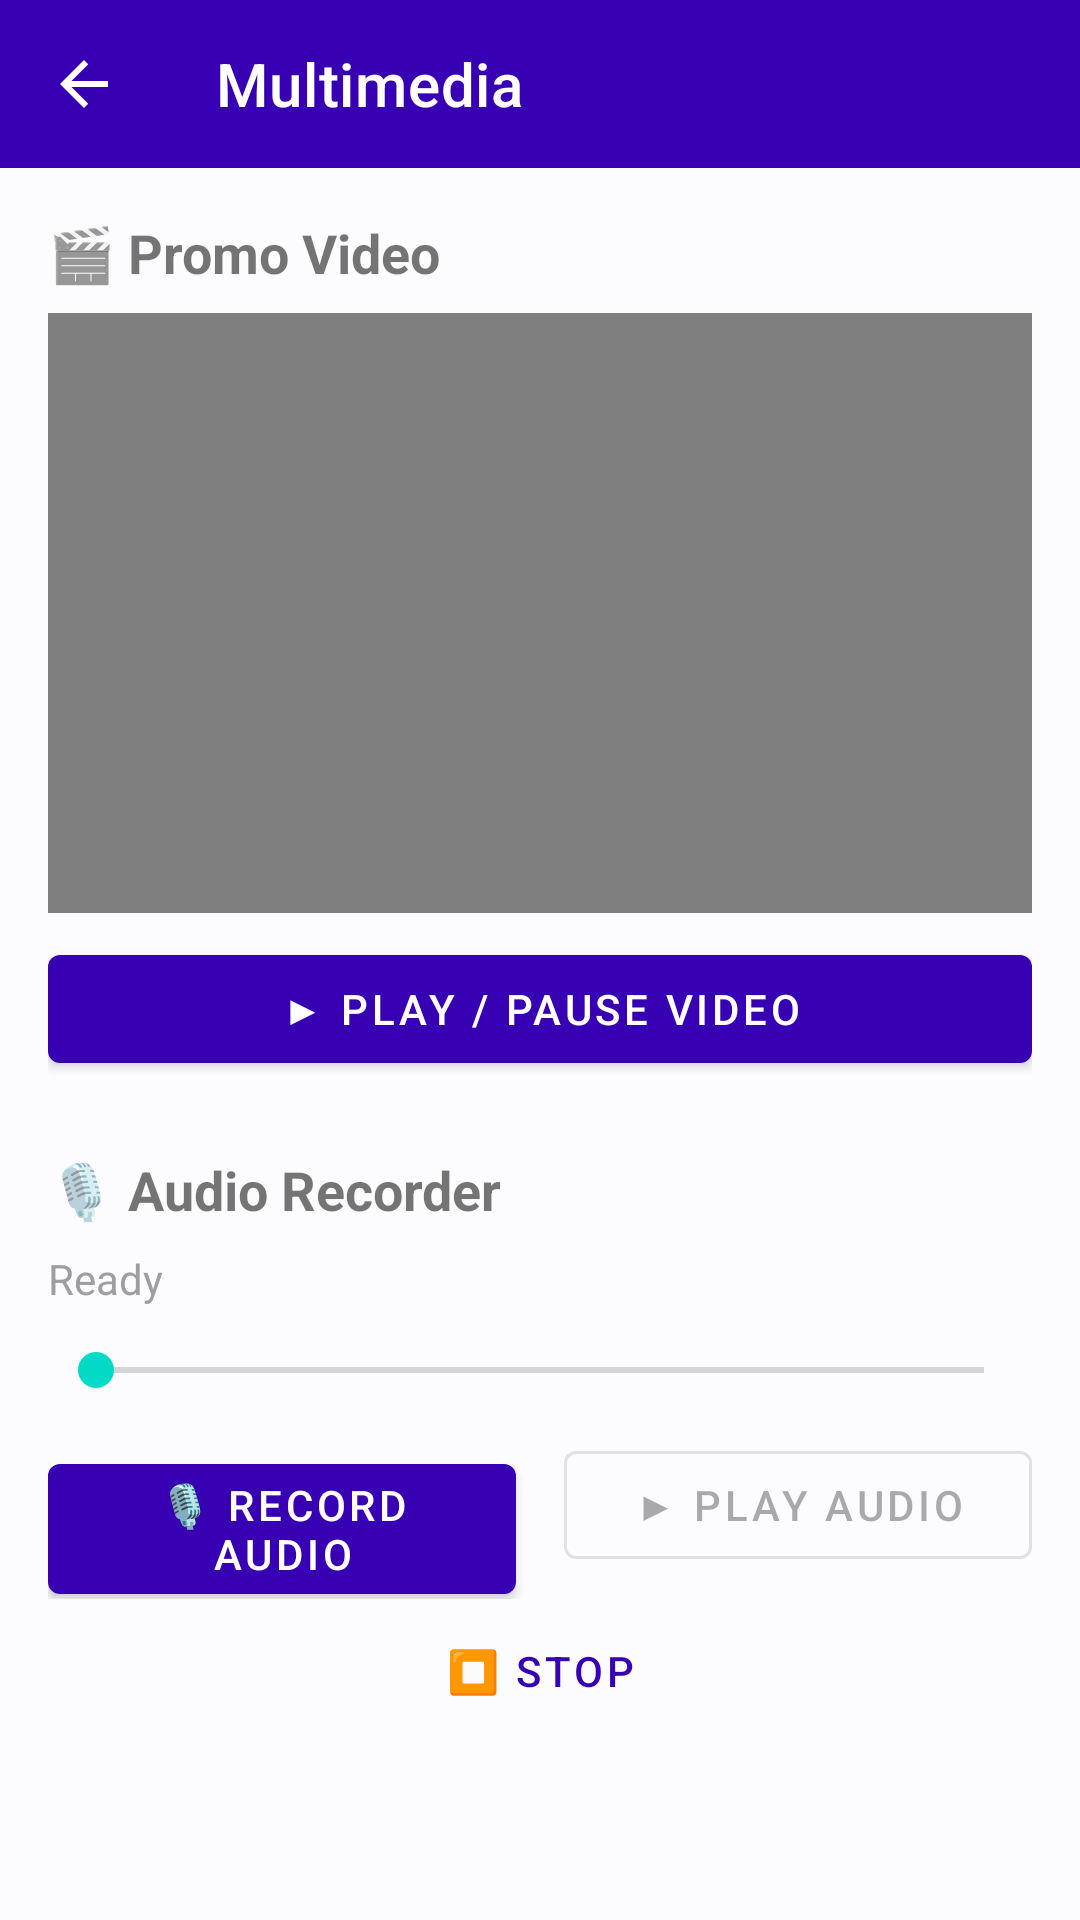

Here is an Android app screen rendered from its layout file. Give the layout XML and the strings, colors and styles it references.
<!-- AndroidManifest.xml: application theme Theme.ShopEase -->
<!-- res/layout/activity_multimedia.xml -->
<?xml version="1.0" encoding="utf-8"?>
<LinearLayout xmlns:android="http://schemas.android.com/apk/res/android"
    xmlns:app="http://schemas.android.com/apk/res-auto"
    android:layout_width="match_parent"
    android:layout_height="match_parent"
    android:orientation="vertical">

    <com.google.android.material.appbar.MaterialToolbar
        android:id="@+id/toolbar"
        android:layout_width="match_parent"
        android:layout_height="?attr/actionBarSize"
        android:background="@color/purple_700"
        app:navigationIcon="@drawable/ic_back"
        app:title="Multimedia"
        app:titleTextColor="@color/white"/>

    <ScrollView android:layout_width="match_parent" android:layout_height="match_parent">
        <LinearLayout android:layout_width="match_parent" android:layout_height="wrap_content"
            android:orientation="vertical" android:padding="16dp">

            
            <TextView android:layout_width="wrap_content" android:layout_height="wrap_content"
                android:text="🎬 Promo Video" android:textSize="18sp" android:textStyle="bold"/>

            <VideoView android:id="@+id/videoView"
                android:layout_width="match_parent"
                android:layout_height="200dp"
                android:layout_marginTop="8dp"/>

            <com.google.android.material.button.MaterialButton
                android:id="@+id/btnPlayVideo"
                android:layout_width="match_parent"
                android:layout_height="wrap_content"
                android:layout_marginTop="8dp"
                android:text="▶ Play / Pause Video"/>

            
            <TextView android:layout_width="wrap_content" android:layout_height="wrap_content"
                android:layout_marginTop="24dp"
                android:text="🎙 Audio Recorder" android:textSize="18sp" android:textStyle="bold"/>

            <TextView android:id="@+id/tvStatus"
                android:layout_width="wrap_content" android:layout_height="wrap_content"
                android:layout_marginTop="8dp" android:text="Ready"
                android:textColor="@color/gray_medium"/>

            <SeekBar android:id="@+id/seekBar"
                android:layout_width="match_parent" android:layout_height="wrap_content"
                android:layout_marginTop="12dp"/>

            <LinearLayout android:layout_width="match_parent" android:layout_height="wrap_content"
                android:orientation="horizontal" android:layout_marginTop="12dp">

                <com.google.android.material.button.MaterialButton
                    android:id="@+id/btnRecord"
                    android:layout_width="0dp" android:layout_height="wrap_content"
                    android:layout_weight="1" android:layout_marginEnd="8dp"
                    android:text="🎙 Record Audio"/>

                <com.google.android.material.button.MaterialButton
                    android:id="@+id/btnPlay"
                    style="@style/Widget.MaterialComponents.Button.OutlinedButton"
                    android:layout_width="0dp" android:layout_height="wrap_content"
                    android:layout_weight="1" android:layout_marginStart="8dp"
                    android:enabled="false" android:text="▶ Play Audio"/>
            </LinearLayout>

            <com.google.android.material.button.MaterialButton
                android:id="@+id/btnStopPlay"
                style="@style/Widget.MaterialComponents.Button.TextButton"
                android:layout_width="match_parent" android:layout_height="wrap_content"
                android:text="⏹ Stop"/>

        </LinearLayout>
    </ScrollView>
</LinearLayout>
<!-- resources referenced by this layout -->
<resources>
  <color name="gray_medium">#FF9E9E9E</color>
  <color name="purple_700">#FF3700B3</color>
  <color name="white">#FFFFFF</color>
  <!-- drawable ic_back (drawable) -->
  <?xml version="1.0" encoding="utf-8"?>
  <vector xmlns:android="http://schemas.android.com/apk/res/android"
      android:width="24dp" android:height="24dp"
      android:viewportWidth="24" android:viewportHeight="24"
      android:tint="@color/white">
      <path android:fillColor="@android:color/white"
          android:pathData="M20,11H7.83l5.59,-5.59L12,4l-8,8 8,8 1.41,-1.41L7.83,13H20v-2z"/>
  </vector>
  <style name="Theme.ShopEase" parent="Theme.MaterialComponents.DayNight.NoActionBar">
          <item name="colorPrimary">@color/purple_700</item>
          <item name="colorPrimaryVariant">@color/purple_900</item>
          <item name="colorOnPrimary">@color/white</item>
          <item name="colorSecondary">@color/teal_200</item>
          <item name="colorSecondaryVariant">@color/teal_700</item>
          <item name="colorOnSecondary">@color/black</item>
          <item name="colorSurface">@color/white</item>
          <item name="colorOnSurface">@color/text_primary</item>
          <item name="colorError">@color/red_error</item>
          <item name="colorOnError">@color/white</item>
          <item name="android:colorBackground">@color/background</item>
          <item name="android:statusBarColor" tools:targetApi="l">@color/status_bar</item>
          <item name="android:navigationBarColor">@color/white</item>
          <item name="android:windowLightStatusBar" tools:targetApi="m">false</item>
  
          <item name="android:editTextStyle">@style/AppEditTextStyle</item>
          <item name="editTextStyle">@style/AppEditTextStyle</item>
  
      </style>
  <color name="purple_900">#FF1A0080</color>
  <color name="teal_200">#FF03DAC5</color>
  <color name="teal_700">#FF018786</color>
  <color name="black">#FF000000</color>
  <color name="text_primary">#212121</color>
  <color name="red_error">#FFD32F2F</color>
  <color name="background">#FFFCFCFF</color>
  <color name="status_bar">#FF1A0080</color>
  <style name="AppEditTextStyle" parent="Widget.MaterialComponents.TextInputEditText.OutlinedBox">
          <item name="android:textColor">#000000</item>
          <item name="android:textColorHint">#888888</item>
      </style>
</resources>
